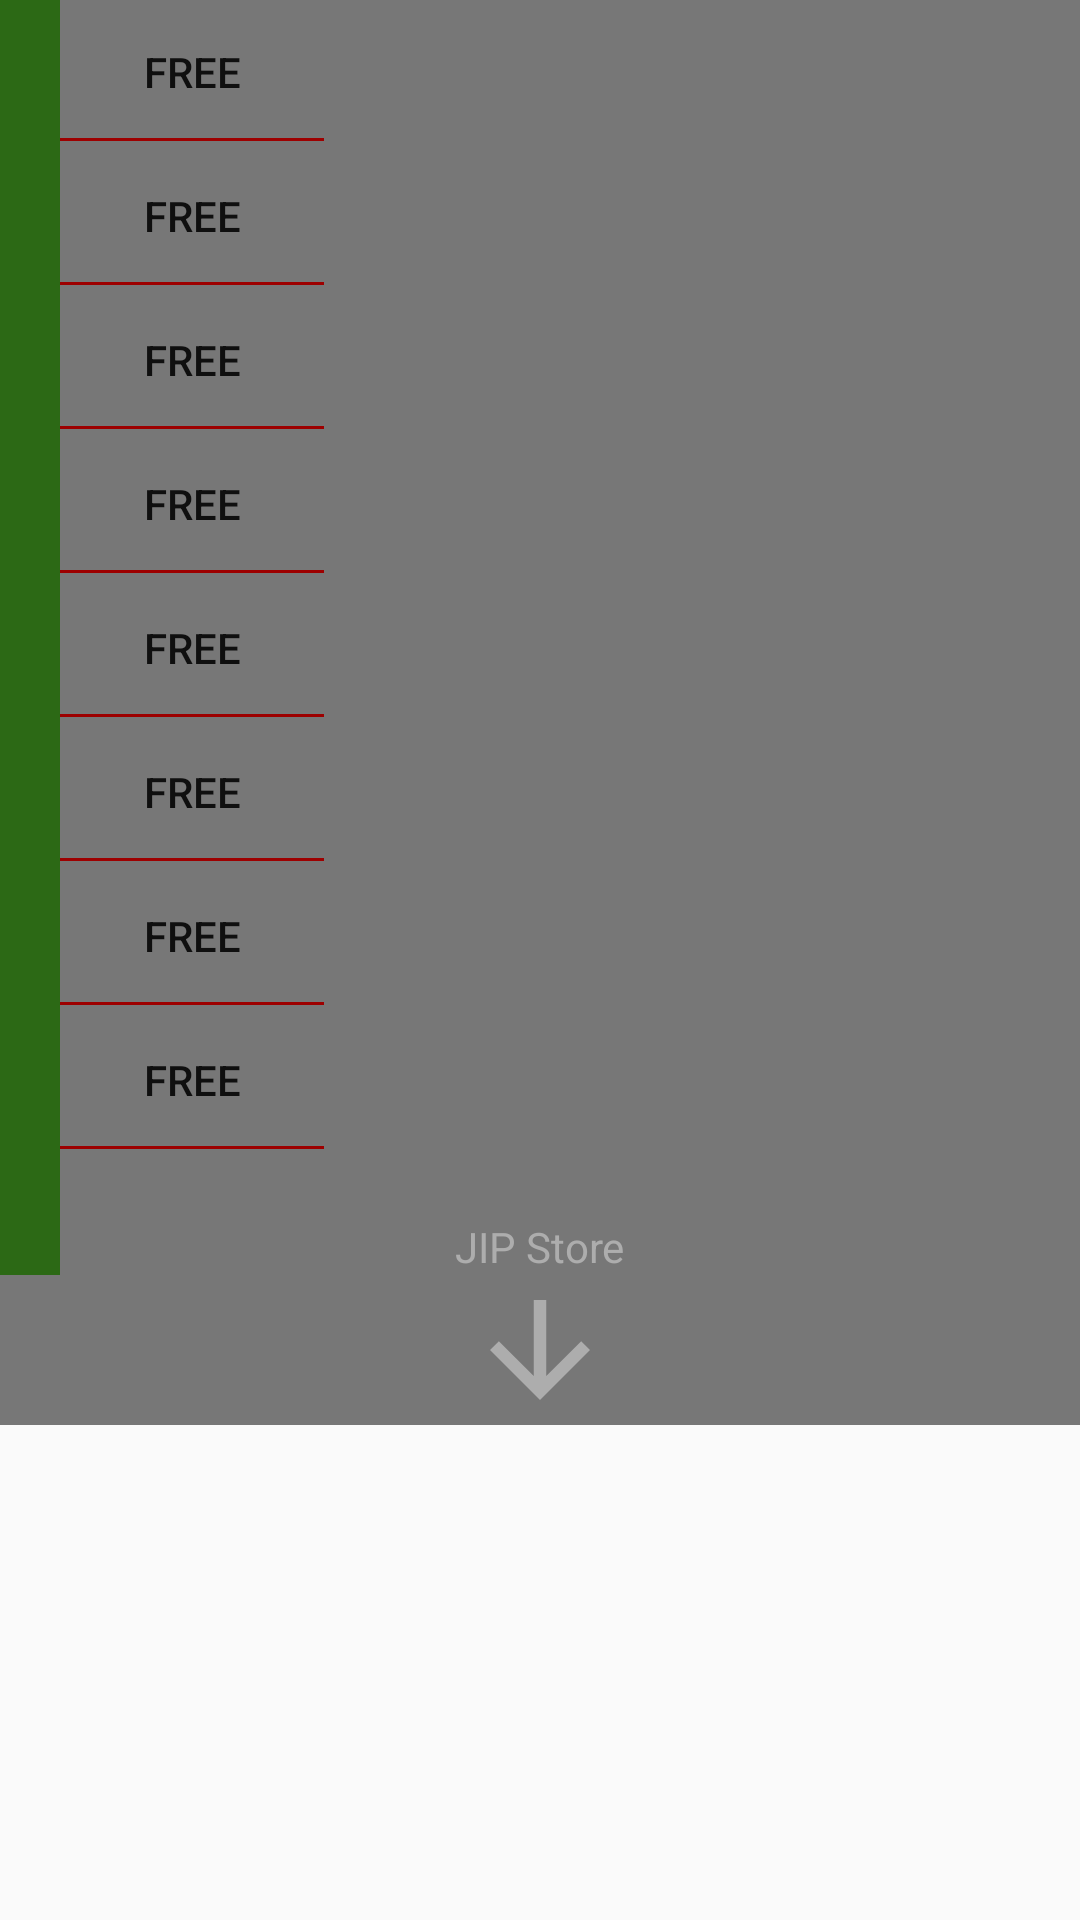

Layout XML and referenced resources for this Android screen:
<!-- AndroidManifest.xml: application theme AppTheme -->
<!-- res/layout/tab_fragment_three.xml -->
<ScrollView xmlns:android="http://schemas.android.com/apk/res/android"
    xmlns:app="http://schemas.android.com/apk/res-auto"
    xmlns:tools="http://schemas.android.com/tools"
    android:layout_width="match_parent"
    android:layout_height="match_parent"
    android:fillViewport="false">

    <RelativeLayout
        android:layout_width="fill_parent"
        android:layout_height="fill_parent"
        android:background="@color/background"
        tools:context="com.app.carparkregister.TabFragmentThree">

        <Button
            android:id="@+id/JIP1"
            android:layout_width="wrap_content"
            android:layout_height="wrap_content"
            android:layout_alignParentTop="true"
            android:layout_marginStart="0dp"
            android:layout_toEndOf="@+id/jip_imageView38"
            android:background="@drawable/parking_lot"
            android:text="@string/free_lot" />

        <Button
            android:id="@+id/JIP4"
            android:layout_width="wrap_content"
            android:layout_height="wrap_content"
            android:layout_alignStart="@+id/JIP1"
            android:layout_below="@+id/JIP3"
            android:background="@drawable/parking_lot"
            android:text="@string/free_lot" />


        <Button
            android:id="@+id/JIP2"
            android:layout_width="wrap_content"
            android:layout_height="wrap_content"
            android:layout_alignStart="@+id/JIP1"
            android:layout_below="@+id/JIP1"
            android:background="@drawable/parking_lot"
            android:text="@string/free_lot" />

        <Button
            android:id="@+id/JIP3"
            android:layout_width="wrap_content"
            android:layout_height="wrap_content"
            android:layout_alignStart="@+id/JIP1"
            android:layout_below="@+id/JIP2"
            android:background="@drawable/parking_lot"
            android:text="@string/free_lot" />

        <Button
            android:id="@+id/JIP5"
            android:layout_width="wrap_content"
            android:layout_height="wrap_content"
            android:layout_alignStart="@+id/JIP1"
            android:layout_below="@+id/JIP4"
            android:background="@drawable/parking_lot"
            android:text="@string/free_lot" />

        <Button
            android:id="@+id/JIP7"
            android:layout_width="wrap_content"
            android:layout_height="wrap_content"
            android:layout_alignStart="@+id/JIP1"
            android:layout_below="@+id/JIP6"
            android:background="@drawable/parking_lot"
            android:text="@string/free_lot" />

        <Button
            android:id="@+id/JIP8"
            android:layout_width="wrap_content"
            android:layout_height="wrap_content"
            android:layout_alignStart="@+id/JIP1"
            android:layout_below="@+id/JIP7"
            android:background="@drawable/parking_lot"
            android:text="@string/free_lot" />

        <Button
            android:id="@+id/JIP6"
            android:layout_width="wrap_content"
            android:layout_height="wrap_content"
            android:layout_alignStart="@+id/JIP1"
            android:layout_below="@+id/JIP5"
            android:background="@drawable/parking_lot"
            android:text="@string/free_lot" />


        <ImageView
            android:id="@+id/jip_imageView38"
            android:layout_width="20dp"
            android:layout_height="425dp"
            android:layout_alignParentStart="true"
            android:layout_alignParentTop="true"
            android:src="@color/lots_grass" />

        <ImageView
            android:id="@+id/imageView26"
            android:layout_width="wrap_content"
            android:layout_height="wrap_content"
            android:layout_below="@+id/jip_imageView38"
            android:layout_centerHorizontal="true"
            android:src="@drawable/ic_arrow_downward_black_24dp" />

        <TextView
            android:id="@+id/textView9"
            android:layout_width="wrap_content"
            android:layout_height="wrap_content"
            android:layout_alignBottom="@+id/jip_imageView38"
            android:layout_centerHorizontal="true"
            android:text="@string/jip_store"
            android:textColor="@color/exit"
            tools:text="@string/jip_store" />

    </RelativeLayout>
</ScrollView>
<!-- resources referenced by this layout -->
<resources>
  <color name="background">#777777</color>
  <color name="exit">#adadad</color>
  <color name="lots_grass">#2c6915</color>
  <!-- drawable ic_arrow_downward_black_24dp (drawable) -->
  <vector xmlns:android="http://schemas.android.com/apk/res/android"
          android:width="50dp"
          android:height="50dp"
          android:viewportWidth="24.0"
          android:viewportHeight="24.0">
      <path
          android:pathData="M20,12l-1.41,-1.41L13,16.17V4h-2v12.17l-5.58,-5.59L4,12l8,8 8,-8z"
          android:fillColor="#adadad"/>
  </vector>
  <!-- drawable parking_lot (drawable) -->
  <?xml version="1.0" encoding="utf-8"?>
  <layer-list xmlns:android="http://schemas.android.com/apk/res/android" >
      <item
          android:bottom="1dp"
          android:left="-2dp"
          android:right="-2dp"
          android:top="-2dp">
          <shape android:shape="rectangle" >
              <stroke
                  android:width="1dp"
                  android:color="#9d0000" />
  
              <solid android:color="#00FFFFFF" />
  
              <padding android:left="10dp"
                  android:right="10dp"
                  android:top="10dp"
                  android:bottom="10dp" />
          </shape>
      </item>
  
  </layer-list>
  <string name="free_lot">Free</string>
  <string name="jip_store">JIP Store</string>
  <style name="AppTheme" parent="Theme.AppCompat.Light.DarkActionBar">
          
          <item name="colorPrimary">@color/colorPrimary</item>
          <item name="colorPrimaryDark">@color/colorPrimaryDark</item>
          <item name="colorAccent">@color/colorAccent</item>
          <item name="windowActionBar">false</item>
          <item name="windowNoTitle">true</item>
          <item name="android:windowFullscreen">true</item>
      </style>
  <color name="colorPrimary">#3F51B5</color>
  <color name="colorPrimaryDark">#303F9F</color>
  <color name="colorAccent">#FF4081</color>
</resources>
